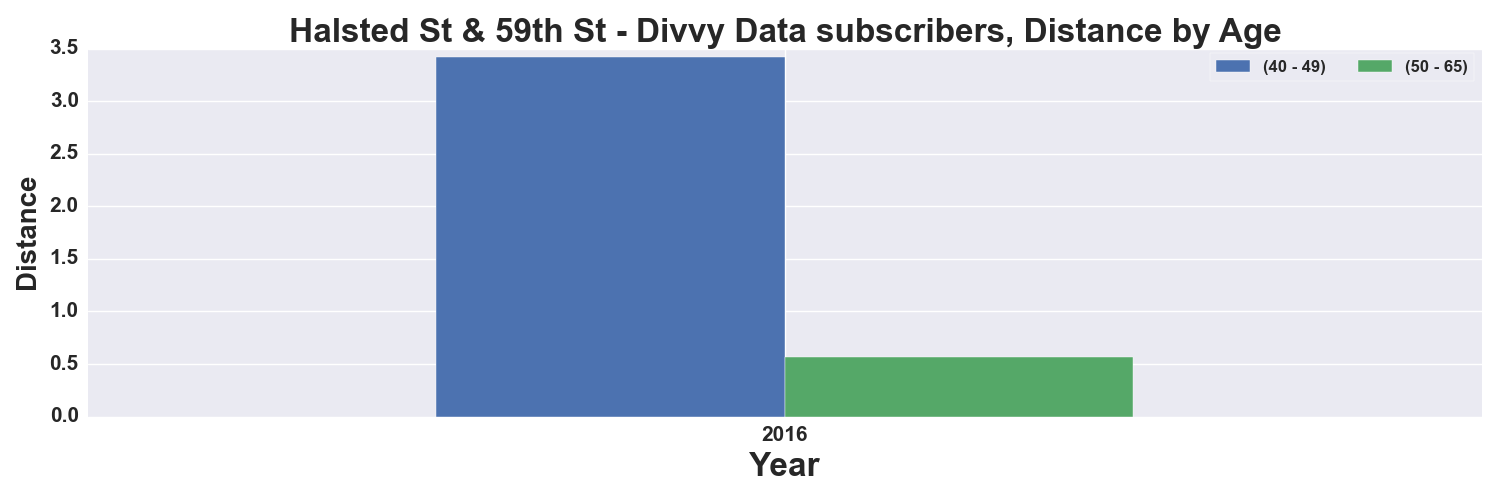

Values plotted in this chart, from the file beside it:
, START TIME YEAR, DISTANCE_Miles, DISTANCE_Miles
AGE_GROUP, , 40 - 49, 50 - 65
0, 2016, 3.425, 0.5634
